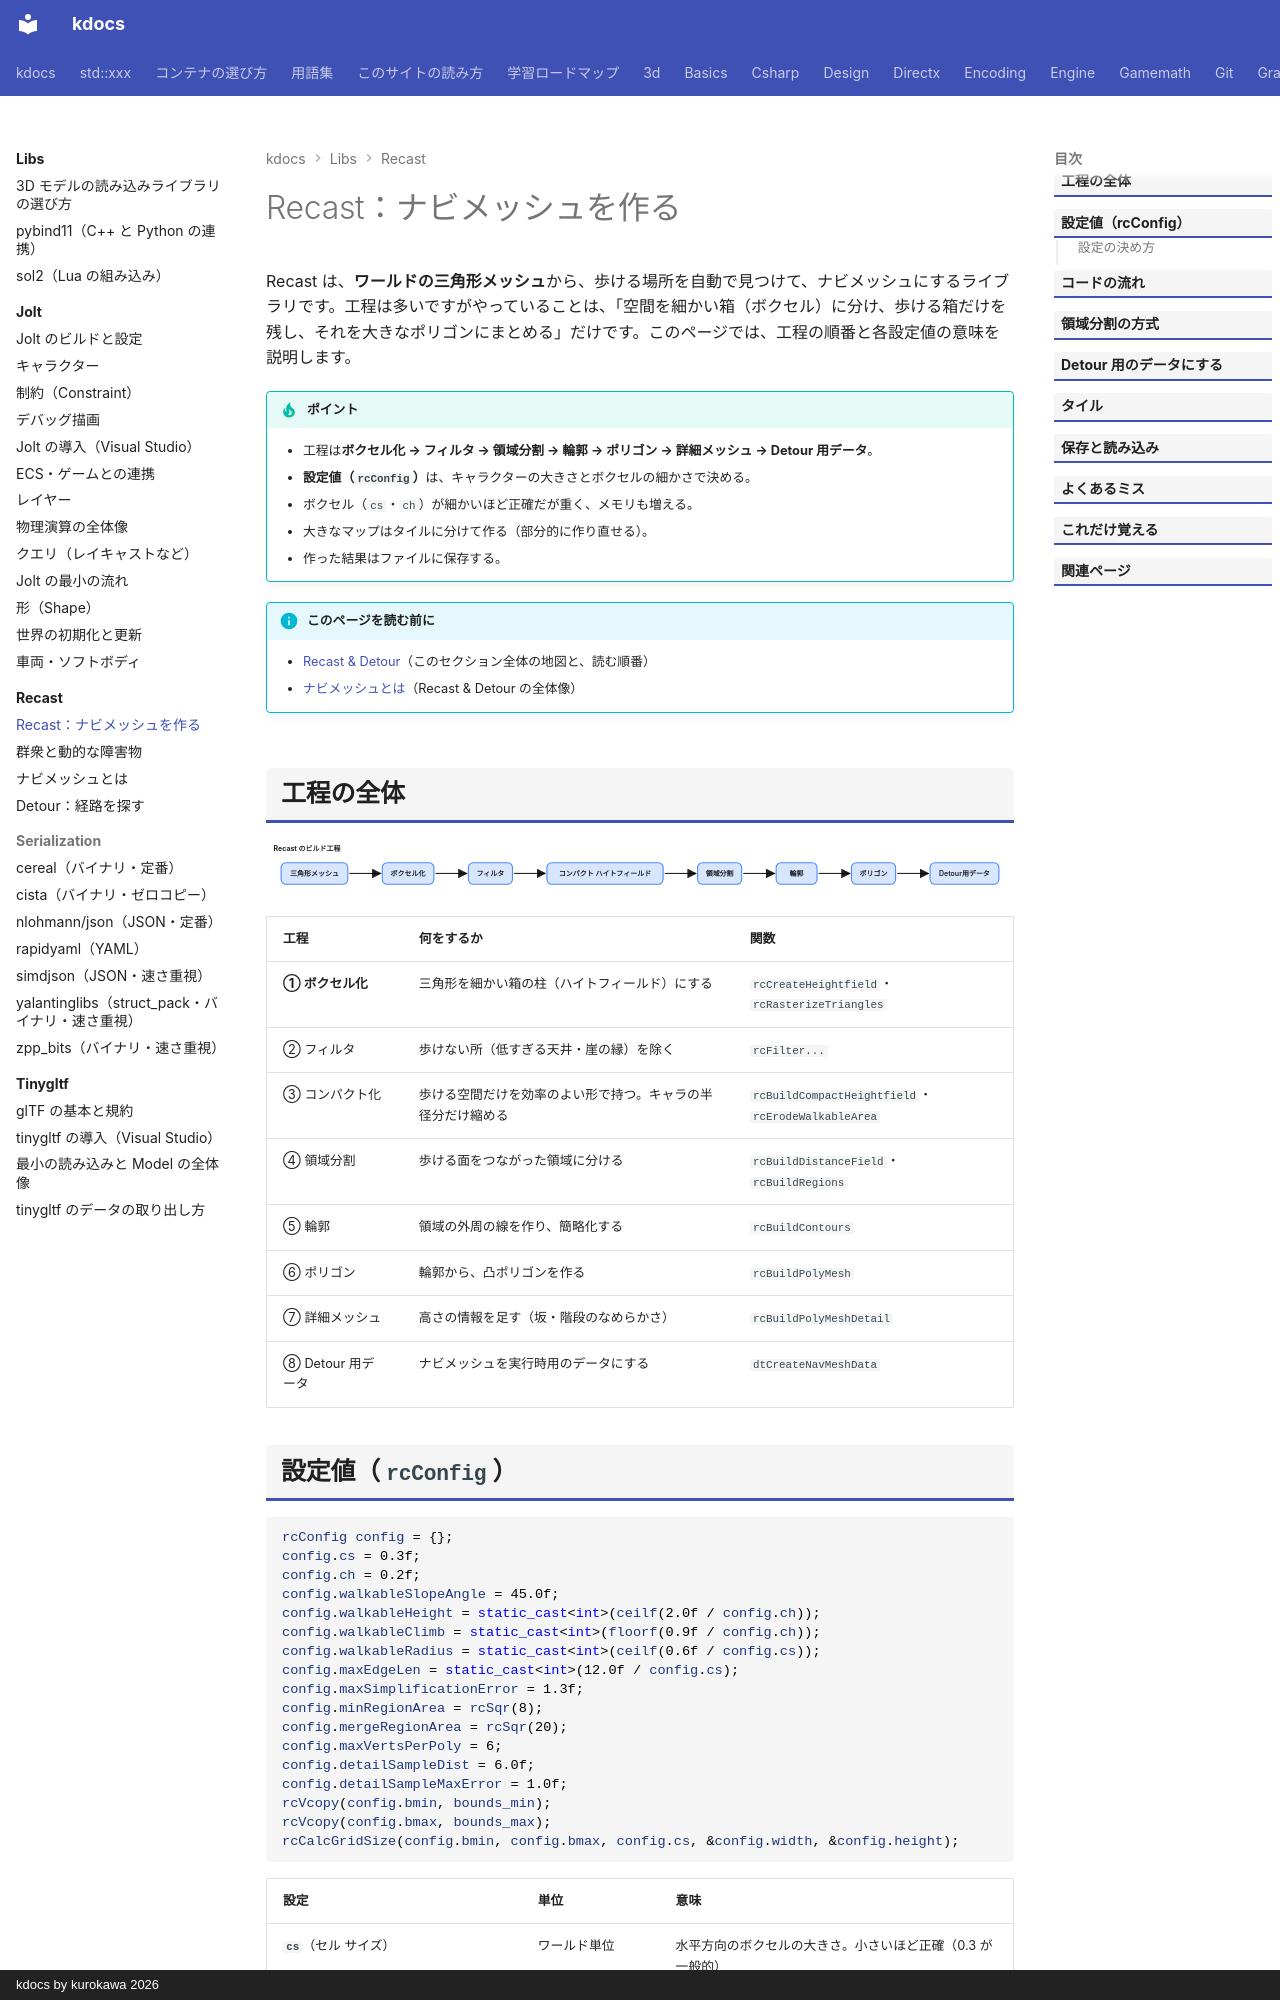

repository: qwzxdf/kdocs · page: libs/recast/build/index.html · generator: mkdocs · copyright: kdocs by kurokawa 2026

---
title: Recast：ナビメッシュを作る
tags:
  - 外部ライブラリ
  - AI
---

# Recast：ナビメッシュを作る

Recast は、**ワールドの三角形メッシュ**から、歩ける場所を自動で見つけて、ナビメッシュにするライブラリです。工程は多いですがやっていることは、「空間を細かい箱（ボクセル）に分け、歩ける箱だけを残し、それを大きなポリゴンにまとめる」だけです。このページでは、工程の順番と各設定値の意味を説明します。

!!! tip "ポイント"
    - 工程は<strong>ボクセル化 → フィルタ → 領域分割 → 輪郭 → ポリゴン → 詳細メッシュ → Detour 用データ</strong>。
    - <strong>設定値（`rcConfig`）</strong>は、キャラクターの大きさとボクセルの細かさで決める。
    - ボクセル（`cs`・`ch`）が細かいほど正確だが重く、メモリも増える。
    - 大きなマップはタイルに分けて作る（部分的に作り直せる）。
    - 作った結果はファイルに保存する。

!!! info "このページを読む前に"
    - [Recast & Detour](index.md)（このセクション全体の地図と、読む順番）
    - [ナビメッシュとは](overview.md)（Recast & Detour の全体像）
